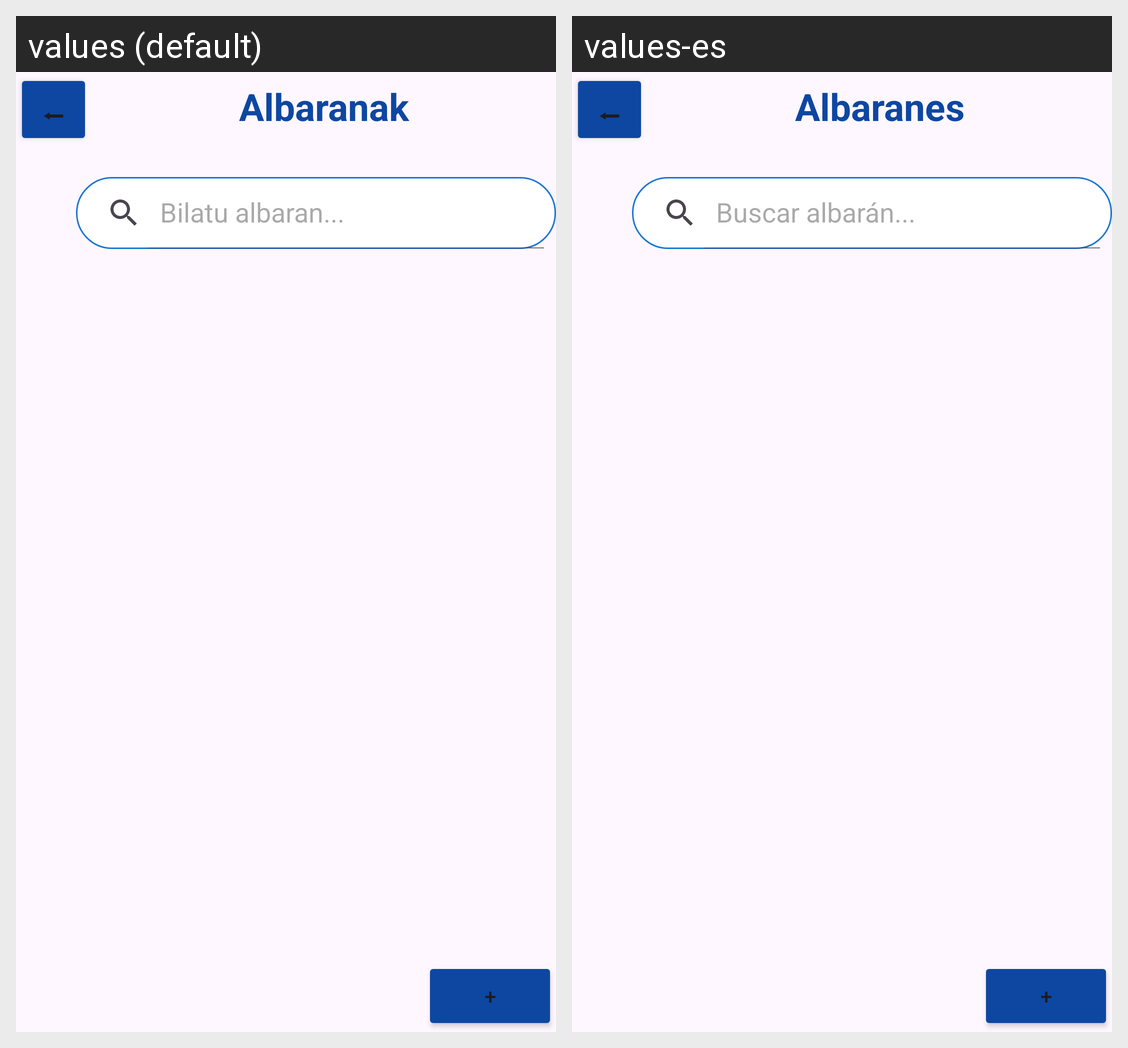

Strings drawn on this Android screen and how each of the app's shown locales translates them:
Android screen res/layout/activity_albaran.xml rendered under 2 locales, left to right: values (default), values-es. Device: Nexus 5 (rendered at 1080×1920; each locale shown at half size, 540×960, under a caption strip naming it); theme Theme.BiltegiApp2.
Strings drawn on this screen, with the default value and each locale's value (text and hints the layout hard-codes, and strings that could not be matched under every locale, appear in the picture but are not listed):

back
  values: ⬅
  values-es: ⬅  [not translated; the default value is used]

txtAlbaran
  values: Albaranak
  values-es: Albaranes

searchAlbaran
  values: Bilatu albaran...
  values-es: Buscar albarán...

plus
  values: +
  values-es: +  [not translated; the default value is used]
